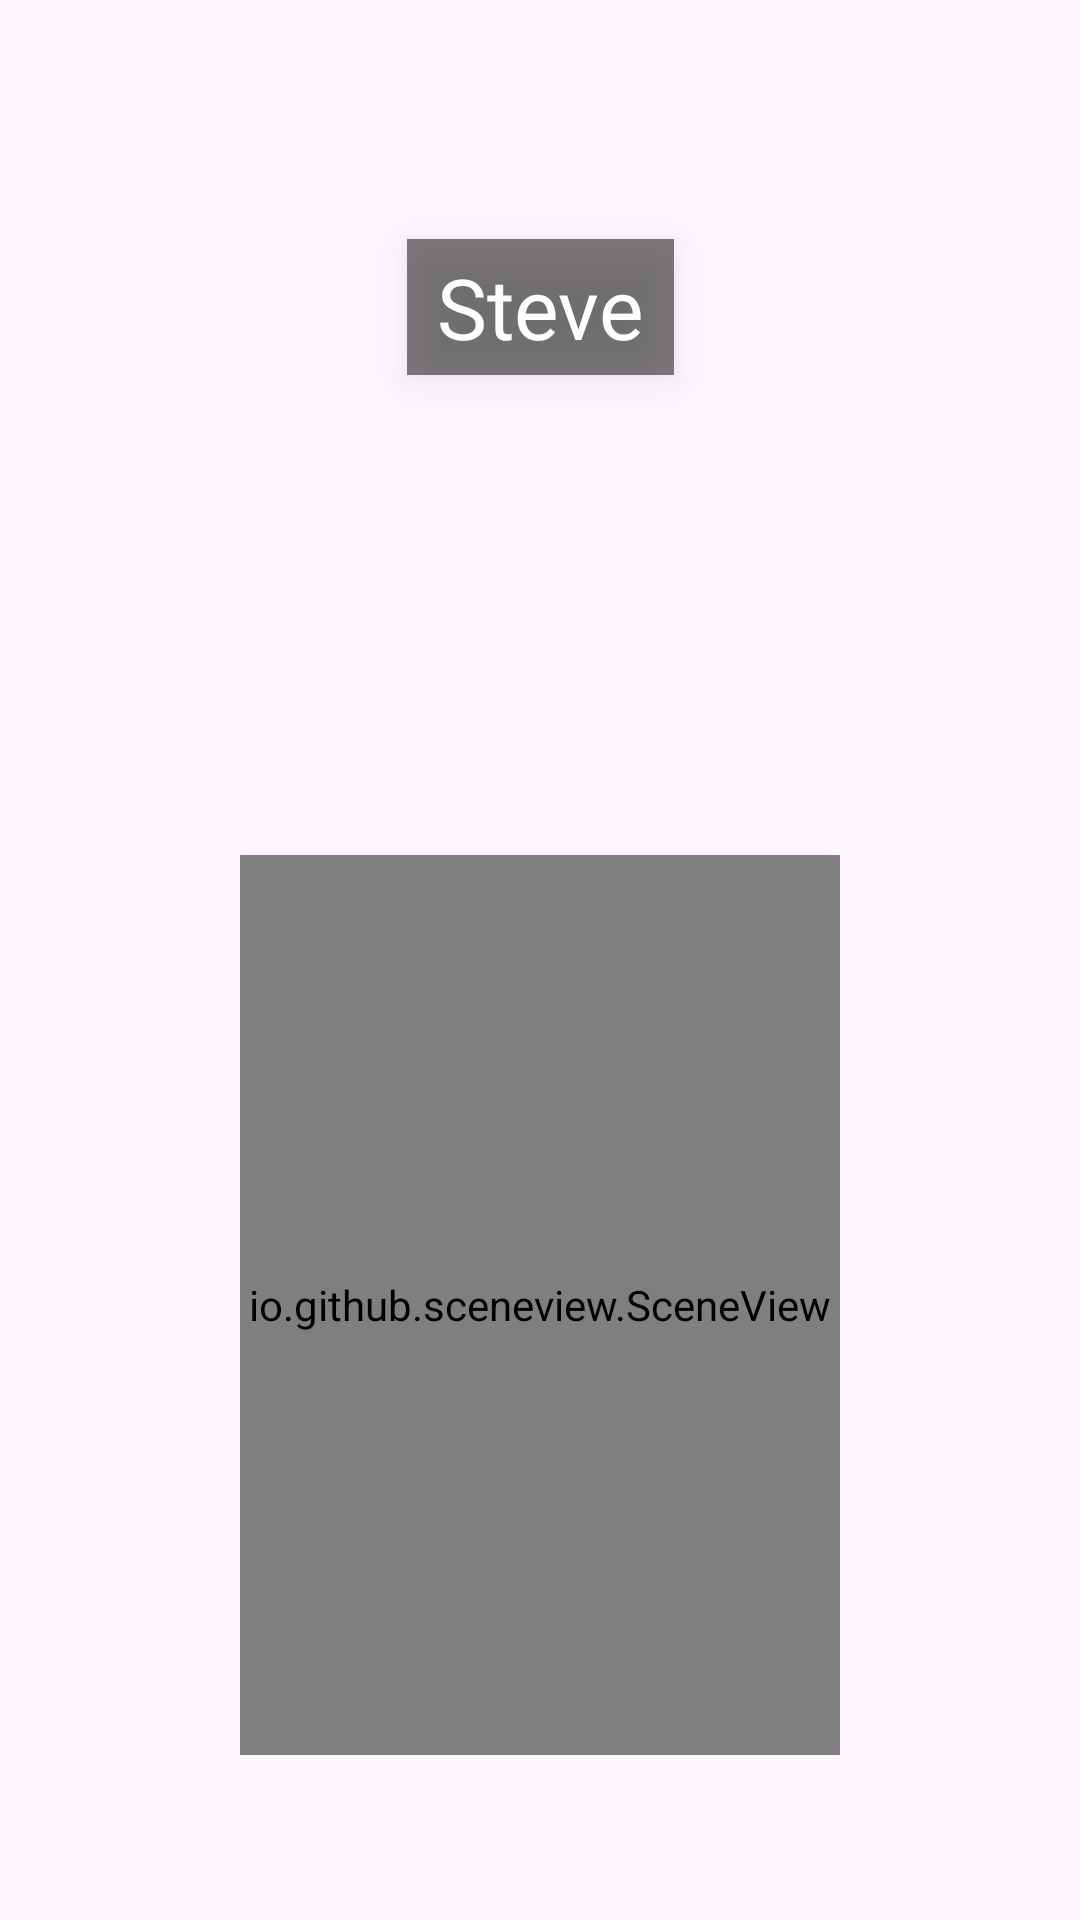

Layout XML and referenced resources for this Android screen:
<!-- AndroidManifest.xml: application theme Theme.Aplicacion_npi_3 -->
<!-- res/layout/fragment_profile.xml -->
<?xml version="1.0" encoding="utf-8"?>
<androidx.constraintlayout.widget.ConstraintLayout
    xmlns:android="http://schemas.android.com/apk/res/android"
    xmlns:app="http://schemas.android.com/apk/res-auto"
    xmlns:tools="http://schemas.android.com/tools"
    android:layout_width="match_parent"
    android:layout_height="match_parent">

    
    <ImageView
        android:id="@+id/ivBackground"
        android:layout_width="match_parent"
        android:layout_height="match_parent"
        android:scaleType="centerCrop"
        android:src="@drawable/background"
        app:layout_constraintTop_toTopOf="parent"
        app:layout_constraintBottom_toBottomOf="parent"
        app:layout_constraintStart_toStartOf="parent"
        app:layout_constraintEnd_toEndOf="parent" />

    
    <io.github.sceneview.SceneView
        android:id="@+id/sceneView"
        android:layout_width="200dp"
        android:layout_height="300dp"
        android:layout_marginBottom="55dp"
        android:background="@android:color/transparent"
        app:layout_constraintBottom_toBottomOf="parent"
        app:layout_constraintEnd_toEndOf="parent"
        app:layout_constraintStart_toStartOf="parent" />

    
    <ImageView
        android:id="@+id/ivFace"
        android:layout_width="120dp"
        android:layout_height="120dp"
        android:layout_marginBottom="28dp"
        android:elevation="10dp"
        android:scaleType="fitCenter"
        app:layout_constraintBottom_toTopOf="@+id/sceneView"
        app:layout_constraintEnd_toEndOf="@+id/sceneView"
        app:layout_constraintStart_toStartOf="@+id/sceneView"
        tools:src="@android:color/white" />


    
    <TextView
        android:id="@+id/tvGamertag"
        android:layout_width="wrap_content"
        android:layout_height="wrap_content"
        android:text="Steve"
        android:textColor="#FFFFFF"
        android:textSize="28sp"
        android:fontFamily="@font/minecraft_font"
        android:background="#80000000"
        android:paddingStart="10dp"
        android:paddingEnd="10dp"
        android:paddingTop="4dp"
        android:paddingBottom="4dp"
        android:textAlignment="center"
        android:layout_marginBottom="12dp"
        android:elevation="10dp"

        app:layout_constraintStart_toStartOf="@+id/ivFace"
        app:layout_constraintEnd_toEndOf="@+id/ivFace"
        app:layout_constraintBottom_toTopOf="@+id/ivFace"
        />

    
    <ImageView
        android:id="@+id/ivFrameSword"
        android:layout_width="100dp"
        android:layout_height="100dp"
        android:layout_marginTop="32dp"
        android:layout_marginStart="32dp"
        android:background="@drawable/frame"
        android:padding="16dp"
        android:scaleType="fitCenter"
        app:layout_constraintTop_toTopOf="parent"
        app:layout_constraintStart_toStartOf="parent" />

    <ImageView
        android:id="@+id/ivFramePickaxe"
        android:layout_width="100dp"
        android:layout_height="100dp"
        android:layout_marginTop="32dp"
        android:layout_marginEnd="32dp"
        android:background="@drawable/frame"
        android:padding="16dp"
        android:scaleType="fitCenter"
        app:layout_constraintTop_toTopOf="parent"
        app:layout_constraintEnd_toEndOf="parent" />

</androidx.constraintlayout.widget.ConstraintLayout>
<!-- resources referenced by this layout -->
<resources>
  <style name="Theme.Aplicacion_npi_3" parent="Base.Theme.Aplicacion_npi_3" />
  <style name="Base.Theme.Aplicacion_npi_3" parent="Theme.Material3.DayNight.NoActionBar">
          
          
      </style>
</resources>
